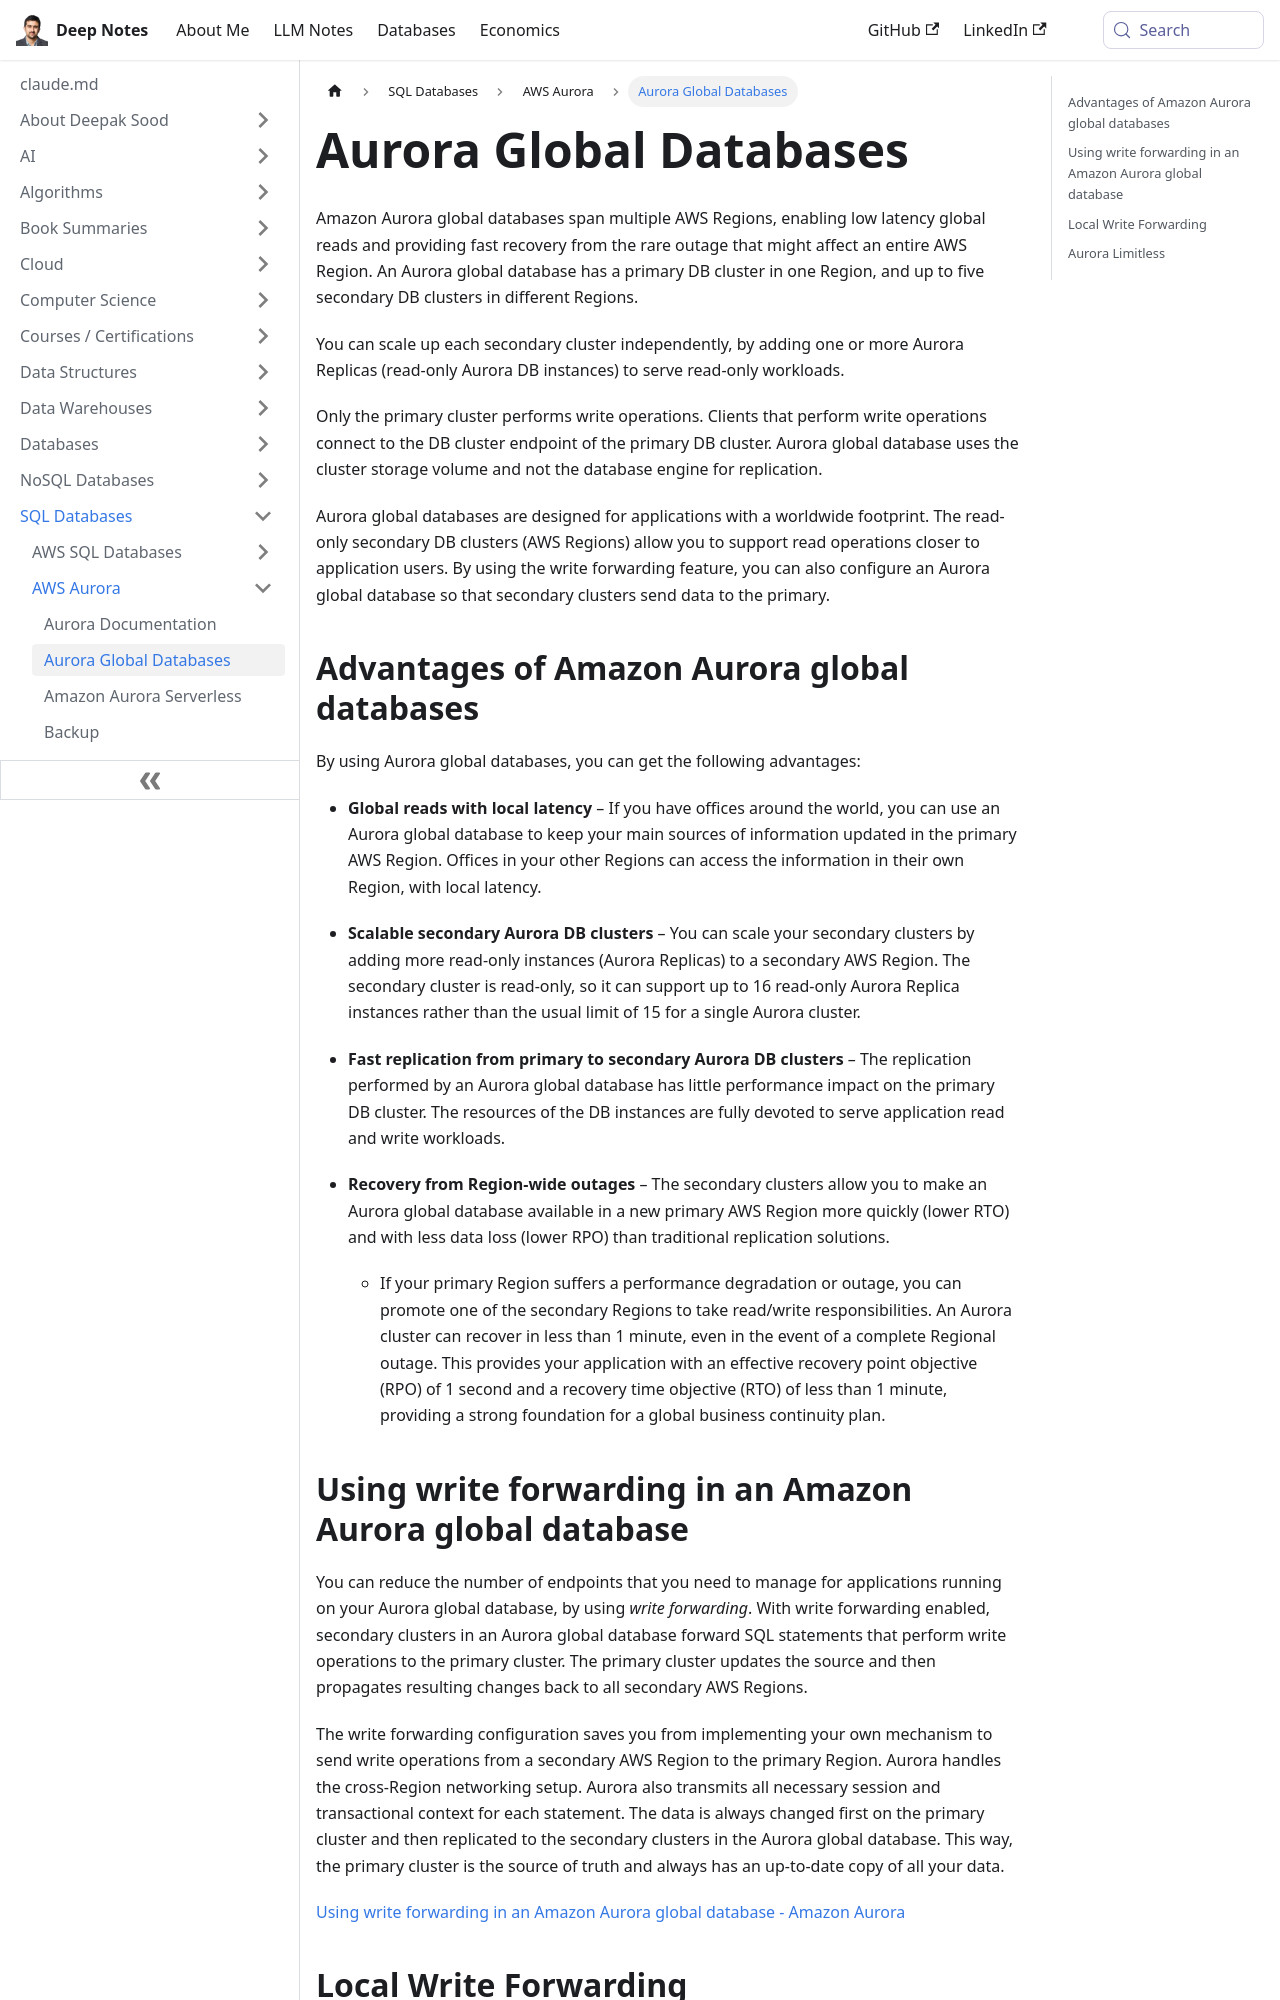

repository: deepaksood619/deepaksood619.github.io · page: databases-sql/aws-aurora/aurora-global-databases/index.html · generator: docusaurus

---
slug: /databases-sql/aws-aurora/aurora-global-databases
title: Aurora Global Databases
description: Discover Amazon Aurora global databases for low latency global reads and fast recovery, supporting multiple AWS Regions and independent secondary cluster scaling.
created: 2024-05-04
updated: 2025-10-25
---
Amazon Aurora global databases span multiple AWS Regions, enabling low latency global reads and providing fast recovery from the rare outage that might affect an entire AWS Region. An Aurora global database has a primary DB cluster in one Region, and up to five secondary DB clusters in different Regions.

You can scale up each secondary cluster independently, by adding one or more Aurora Replicas (read-only Aurora DB instances) to serve read-only workloads.

Only the primary cluster performs write operations. Clients that perform write operations connect to the DB cluster endpoint of the primary DB cluster. Aurora global database uses the cluster storage volume and not the database engine for replication.

Aurora global databases are designed for applications with a worldwide footprint. The read-only secondary DB clusters (AWS Regions) allow you to support read operations closer to application users. By using the write forwarding feature, you can also configure an Aurora global database so that secondary clusters send data to the primary.

## Advantages of Amazon Aurora global databases

By using Aurora global databases, you can get the following advantages:

- **Global reads with local latency** – If you have offices around the world, you can use an Aurora global database to keep your main sources of information updated in the primary AWS Region. Offices in your other Regions can access the information in their own Region, with local latency.

- **Scalable secondary Aurora DB clusters** – You can scale your secondary clusters by adding more read-only instances (Aurora Replicas) to a secondary AWS Region. The secondary cluster is read-only, so it can support up to 16 read-only Aurora Replica instances rather than the usual limit of 15 for a single Aurora cluster.

- **Fast replication from primary to secondary Aurora DB clusters** – The replication performed by an Aurora global database has little performance impact on the primary DB cluster. The resources of the DB instances are fully devoted to serve application read and write workloads.

- **Recovery from Region-wide outages** – The secondary clusters allow you to make an Aurora global database available in a new primary AWS Region more quickly (lower RTO) and with less data loss (lower RPO) than traditional replication solutions.
	- If your primary Region suffers a performance degradation or outage, you can promote one of the secondary Regions to take read/write responsibilities. An Aurora cluster can recover in less than 1 minute, even in the event of a complete Regional outage. This provides your application with an effective recovery point objective (RPO) of 1 second and a recovery time objective (RTO) of less than 1 minute, providing a strong foundation for a global business continuity plan.

## Using write forwarding in an Amazon Aurora global database

You can reduce the number of endpoints that you need to manage for applications running on your Aurora global database, by using _write forwarding_. With write forwarding enabled, secondary clusters in an Aurora global database forward SQL statements that perform write operations to the primary cluster. The primary cluster updates the source and then propagates resulting changes back to all secondary AWS Regions.

The write forwarding configuration saves you from implementing your own mechanism to send write operations from a secondary AWS Region to the primary Region. Aurora handles the cross-Region networking setup. Aurora also transmits all necessary session and transactional context for each statement. The data is always changed first on the primary cluster and then replicated to the secondary clusters in the Aurora global database. This way, the primary cluster is the source of truth and always has an up-to-date copy of all your data.

[Using write forwarding in an Amazon Aurora global database - Amazon Aurora](https://docs.aws.amazon.com/AmazonRDS/latest/AuroraUserGuide/aurora-global-database-write-forwarding.html)
